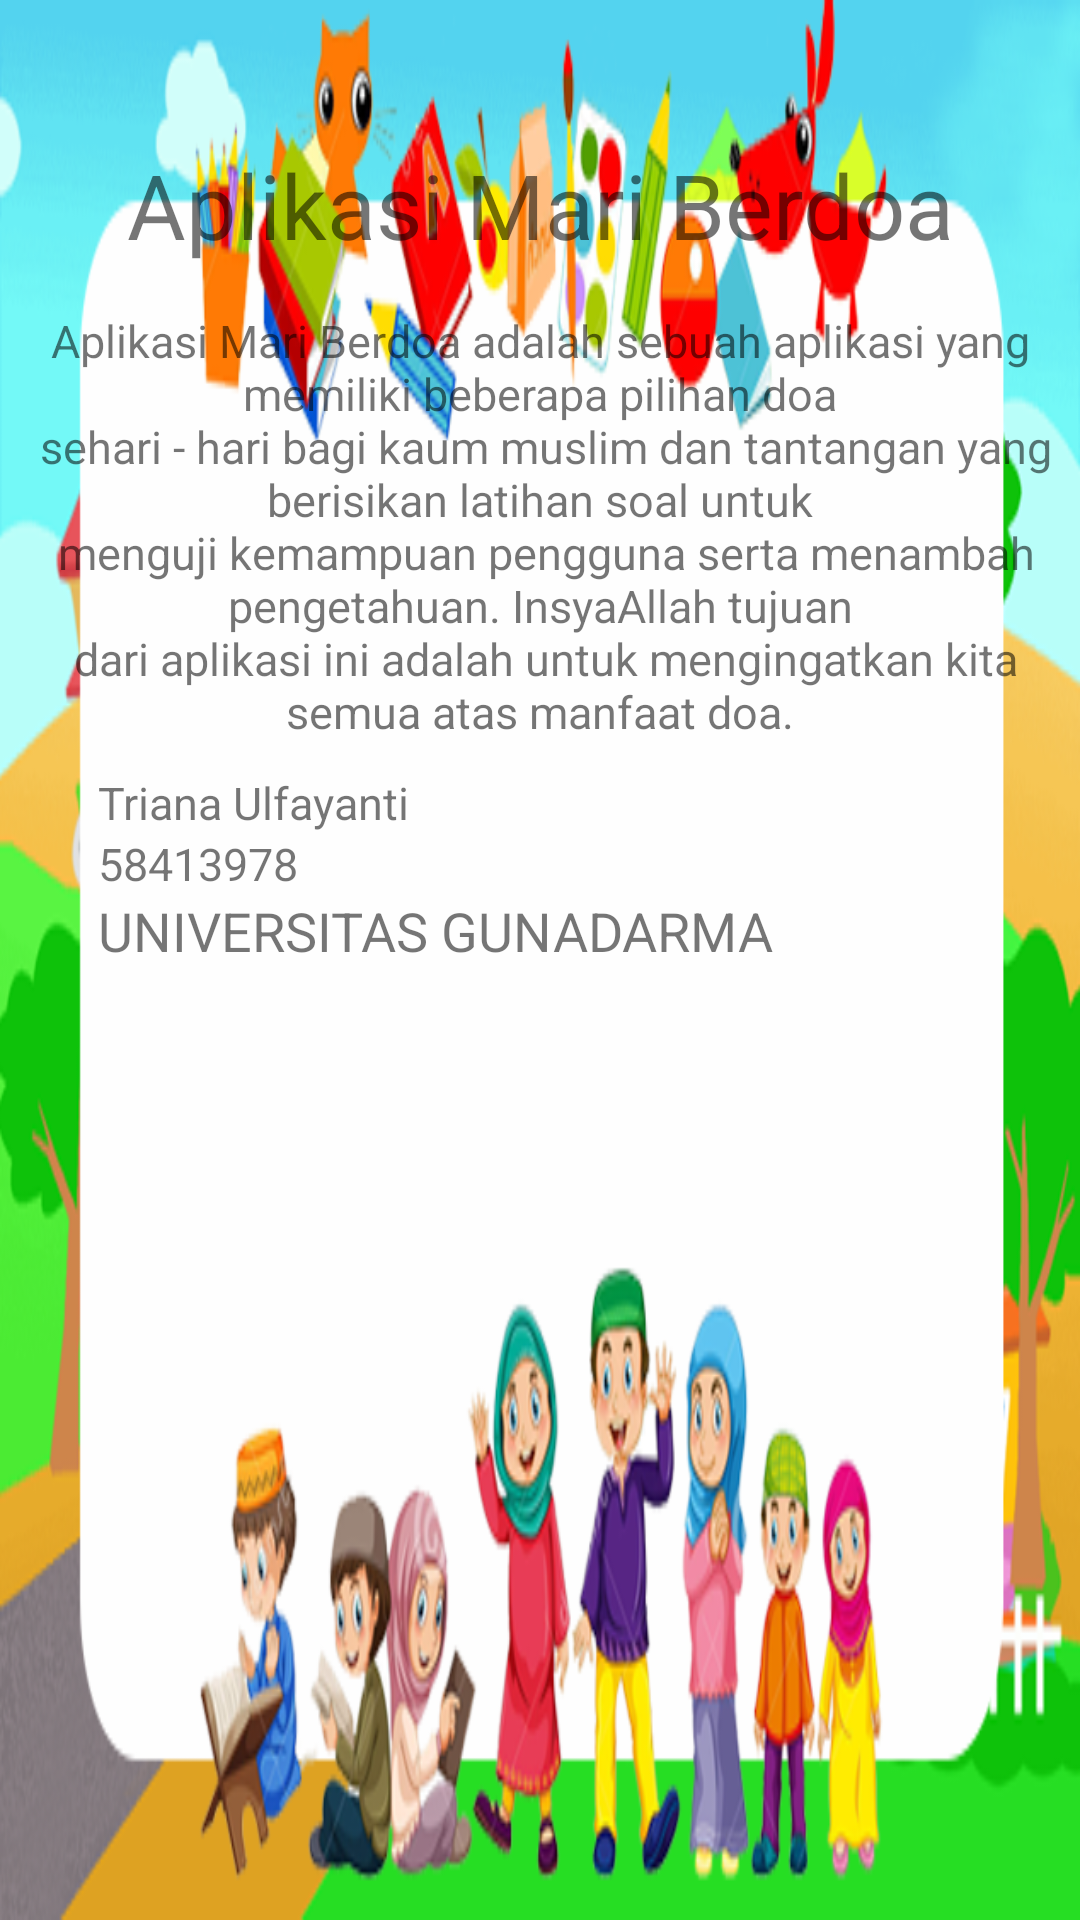

Write the Android layout XML for this screen, with the resource values it uses.
<!-- AndroidManifest.xml: application theme AppTheme.NoAppBar -->
<!-- res/layout/activity_tentang.xml -->
<?xml version="1.0" encoding="utf-8"?>
<RelativeLayout xmlns:android="http://schemas.android.com/apk/res/android"
    xmlns:tools="http://schemas.android.com/tools"
    android:id="@+id/activity_tentang"
    android:layout_width="match_parent"
    android:layout_height="match_parent"
    android:background="@drawable/about"
    android:paddingBottom="@dimen/activity_vertical_margin"
    android:paddingLeft="@dimen/activity_horizontal_margin"
    android:paddingRight="@dimen/activity_horizontal_margin"
    android:paddingTop="@dimen/activity_vertical_margin"
    tools:context="com.kosanworks.belajardoa.Tentang">

    <TextView
        android:id="@+id/keterangan"
        android:layout_width="wrap_content"
        android:layout_height="wrap_content"
        android:text="@string/keterangan"
        android:textSize="30sp"
        android:gravity="center"
        android:layout_centerHorizontal="true"
        android:layout_marginTop="48dp"/>

    <TextView
        android:layout_marginTop="15dp"
        android:layout_below="@+id/keterangan"
        android:layout_width="wrap_content"
        android:layout_height="wrap_content"
        android:text="@string/keterangan2"
        android:textSize="15sp"
        android:gravity="center"
        android:id="@+id/keterangan2"
        android:layout_centerVertical="true"
        android:layout_centerHorizontal="true" />
    <TextView
        android:id="@+id/nama"
        android:layout_marginLeft="33dp"
        android:layout_marginTop="10dp"
        android:layout_centerVertical="true"
        android:layout_width="wrap_content"
        android:layout_height="wrap_content"
        android:text="@string/nama"
        android:layout_below="@+id/keterangan2"
        android:textSize="15sp"/>
    <TextView
        android:id="@+id/npm"
        android:layout_marginLeft="33dp"
        android:layout_width="wrap_content"
        android:layout_height="wrap_content"
        android:text="@string/npm"
        android:textSize="15sp"
        android:layout_centerVertical="true"
        android:layout_below="@+id/nama"
        />
    <TextView
        android:layout_marginLeft="33dp"
        android:layout_width="wrap_content"
        android:layout_height="wrap_content"
        android:text="@string/kampus"
        android:textSize="18sp"
        android:layout_centerVertical="true"
        android:layout_below="@+id/npm"/>


</RelativeLayout>
<!-- resources referenced by this layout -->
<resources>
  <!-- drawable about: png bitmap (drawable, 142226 bytes) -->
  <string name="kampus">UNIVERSITAS GUNADARMA</string>
  <string name="keterangan">Aplikasi Mari Berdoa</string>
  <string name="keterangan2">Aplikasi Mari Berdoa adalah sebuah aplikasi yang memiliki beberapa pilihan doa\n sehari - hari bagi kaum muslim dan tantangan yang berisikan latihan soal untuk\n menguji kemampuan pengguna serta menambah pengetahuan. InsyaAllah tujuan\n dari aplikasi ini adalah untuk mengingatkan kita semua atas manfaat doa.</string>
  <string name="nama">Triana Ulfayanti</string>
  <string name="npm">58413978</string>
  <style name="AppTheme.NoAppBar" parent="Theme.AppCompat.Light.NoActionBar">
          
          <item name="colorPrimary">@color/colorPrimary</item>
          <item name="colorPrimaryDark">@color/colorPrimaryDark</item>
          <item name="colorAccent">@color/colorAccent</item>
      </style>
  <color name="colorPrimary">#F44336</color>
  <color name="colorPrimaryDark">#E53935</color>
  <color name="colorAccent">#FF4081</color>
</resources>
